Image classification data set "skeletal_output" (Eva13-sys/smart_mirror on GitHub). Class labels (5): downward dog pose, goddess pose, plank pose, tree pose, warrior 2 pose.

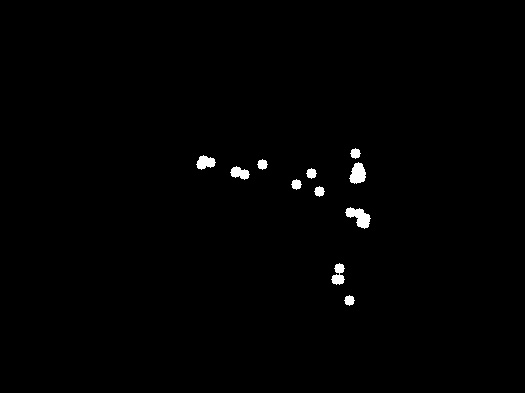
Label: plank pose

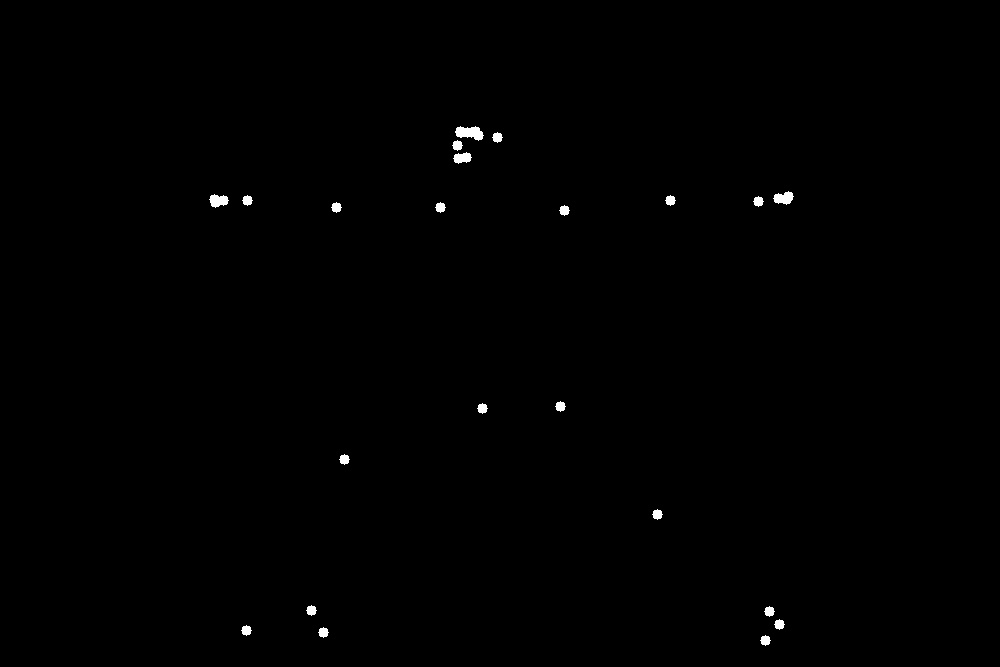
Label: warrior 2 pose

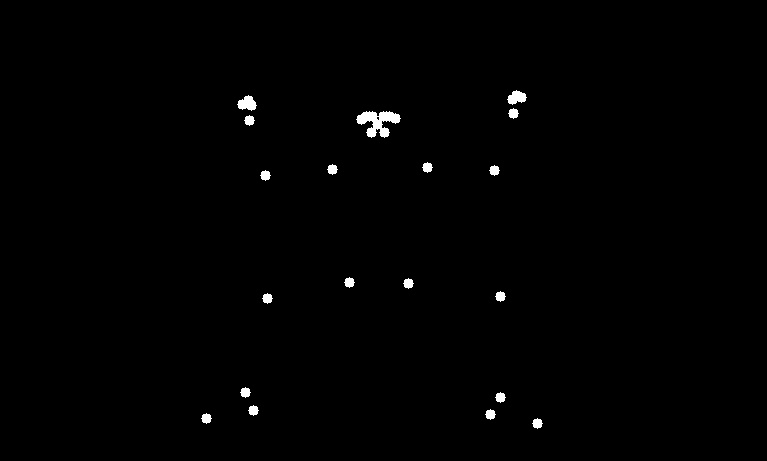
Label: goddess pose

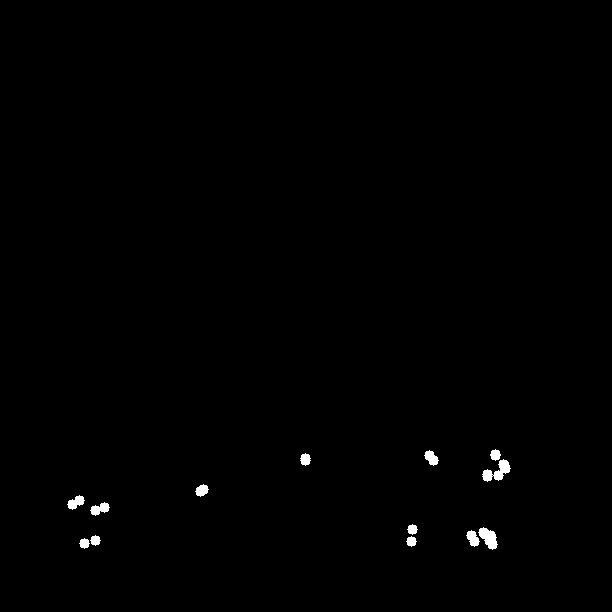
Label: plank pose

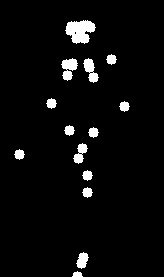
Label: tree pose

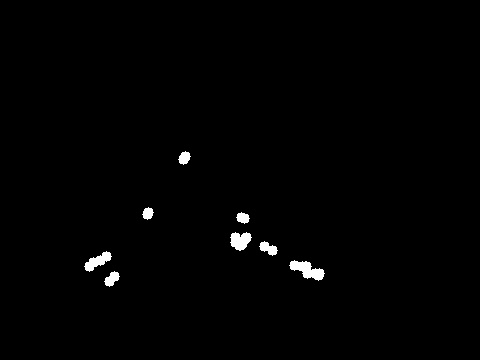
Label: downward dog pose
